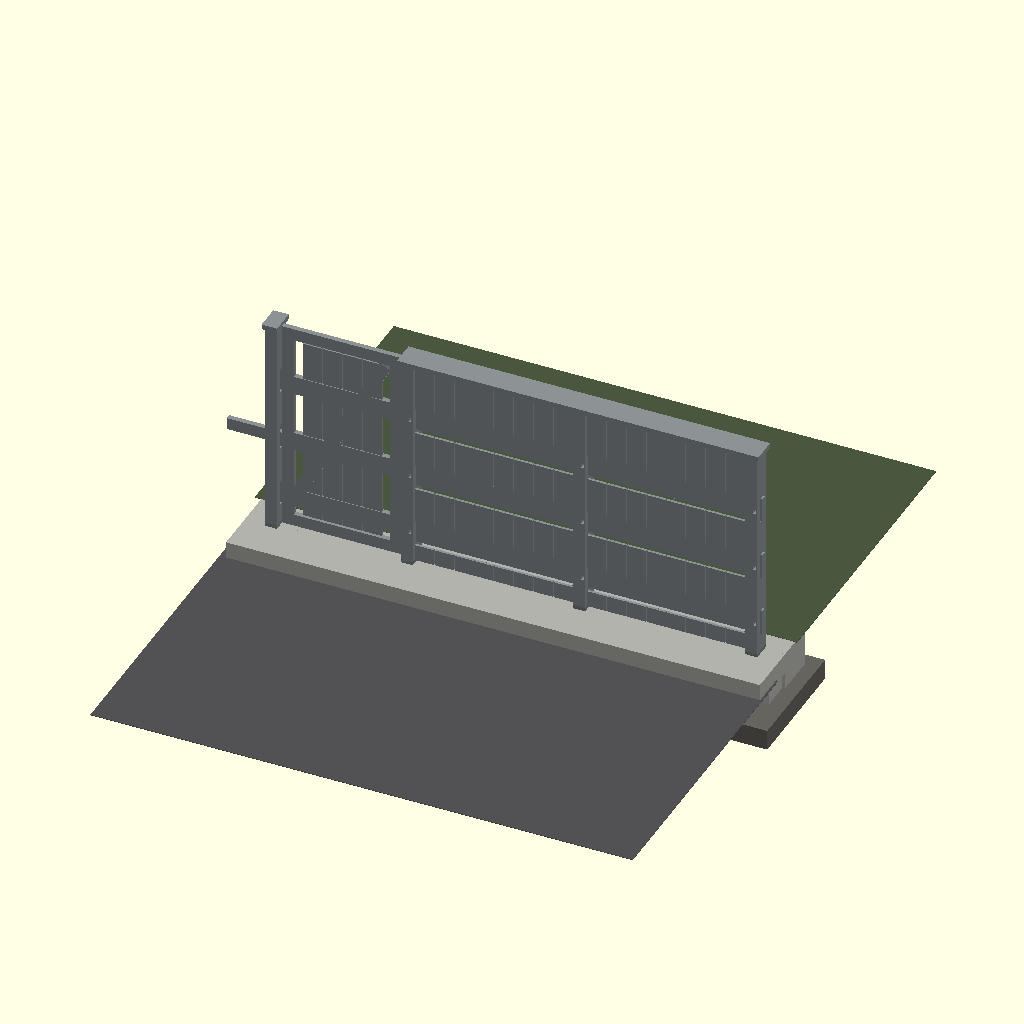
Cell 1: rendered with the file's own defaults.
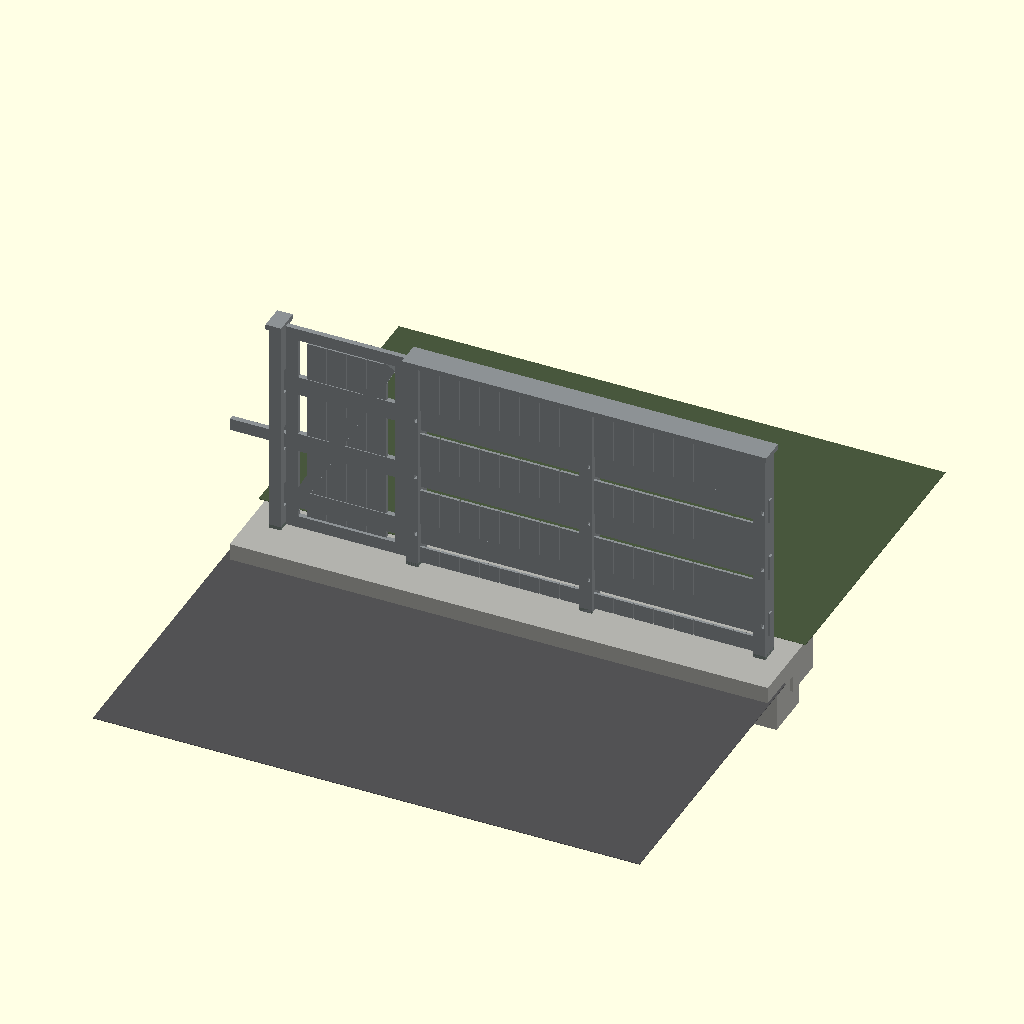
Cell 2: the same model with show_below = false.
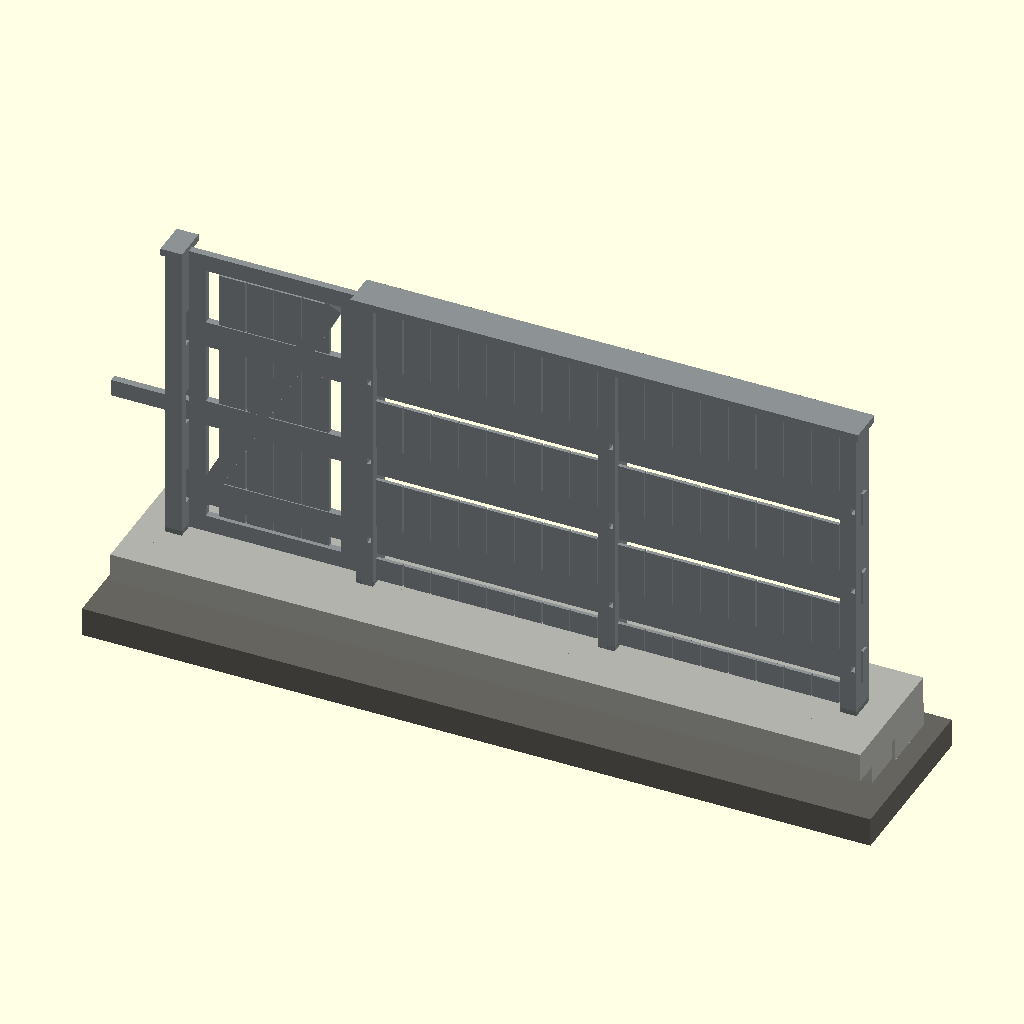
Cell 3 — show_ground set to false, the other parameters unchanged.
All cells are drawn from the same view direction (rotation 55°, 0°, 25°, orthographic, colour scheme Cornfield), but the view is re-fitted for each cell, so position and scale can differ between cells as well as the parameter.
The OpenSCAD source (fence/martin/cad/scene.scad):
// MARTIN — Prairie removable fence render scene (OpenSCAD)
// Composed from FreeCAD-exported STLs.
// Usage: openscad -o out.png --imgsize=1600,1000 --autocenter --viewall scene.scad

show_below = true;
show_ground = true;

// owner gray timber + concrete pad palette
c_timber   = [0.55, 0.57, 0.58];   // painted gray
c_concrete = [0.70, 0.70, 0.68];
c_gravel   = [0.40, 0.39, 0.37];
c_sleeve   = [0.45, 0.50, 0.48];
c_ground   = [0.28, 0.34, 0.24];
c_drive    = [0.32, 0.32, 0.33];

color(c_timber)   import("exports/martin_timber.stl");
color(c_concrete) import("exports/martin_concrete.stl");
color(c_sleeve)   import("exports/martin_sleeve.stl");

if (show_below) {
  color(c_gravel) import("exports/martin_gravel.stl");
}

if (show_ground) {
  // garden side
  color(c_ground)
    translate([-200, 200, -2])
      cube([4000, 2200, 4]);
  // driveway side (drop-off visualized)
  color(c_drive)
    translate([-200, -2400, -5*25.4])
      cube([4000, 2300, 4]);
}
Parameter table extracted from the source (name, type, default, range or options):
show_below: bool, default true
show_ground: bool, default true
c_timber: vector, default [0.55, 0.57, 0.58]
c_concrete: vector, default [0.7, 0.7, 0.68]
c_gravel: vector, default [0.4, 0.39, 0.37]
c_sleeve: vector, default [0.45, 0.5, 0.48]
c_ground: vector, default [0.28, 0.34, 0.24]
c_drive: vector, default [0.32, 0.32, 0.33]
